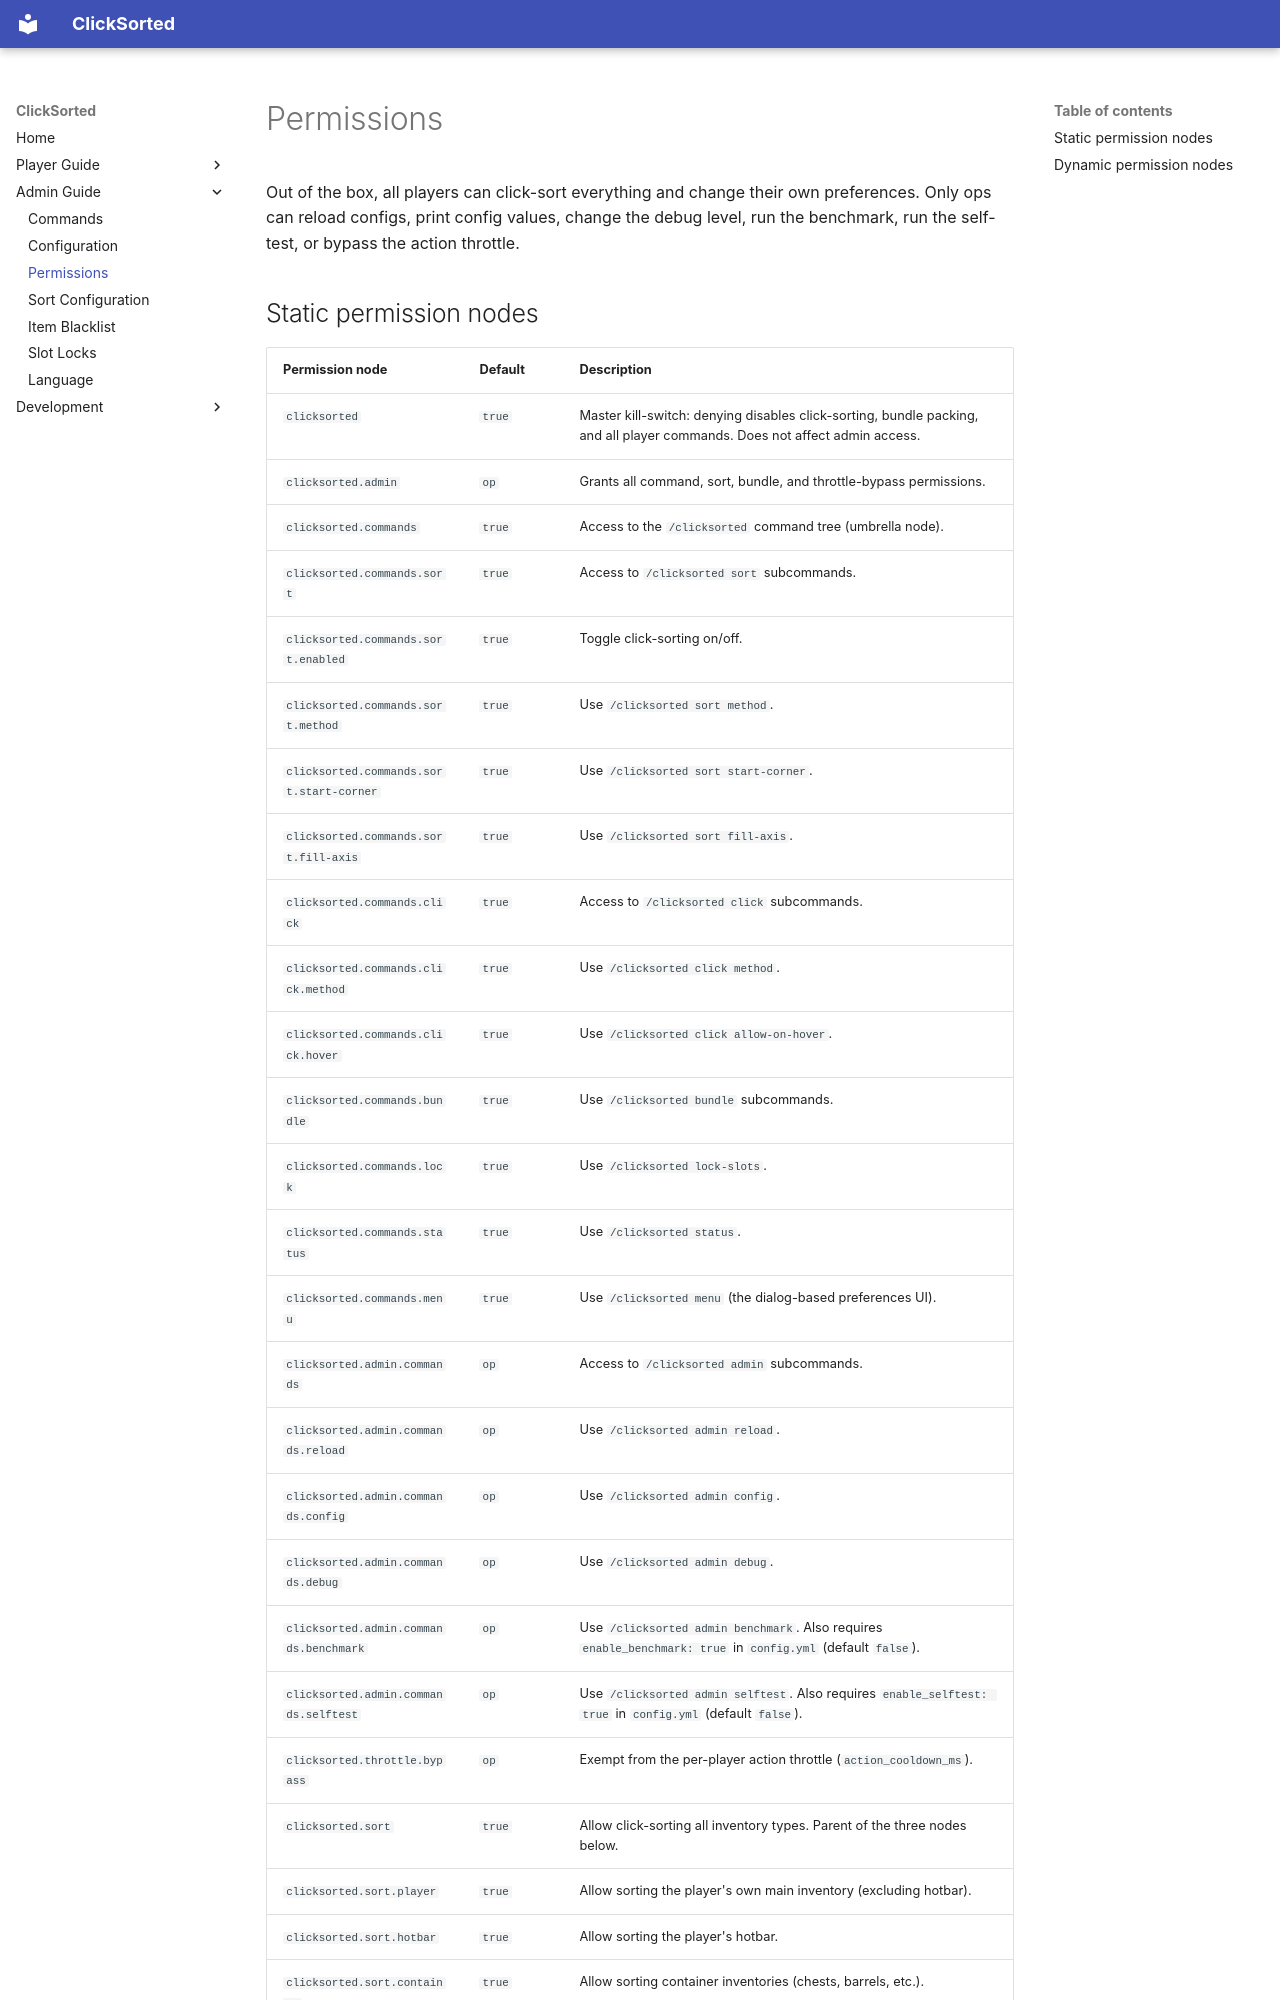

repository: kccricket/ClickSorted · page: admin/permissions/index.html · generator: mkdocs

# Permissions

Out of the box, all players can click-sort everything and change their own preferences. Only ops can reload configs, print config values, change the debug level, run the benchmark, run the self-test, or bypass the action throttle.
